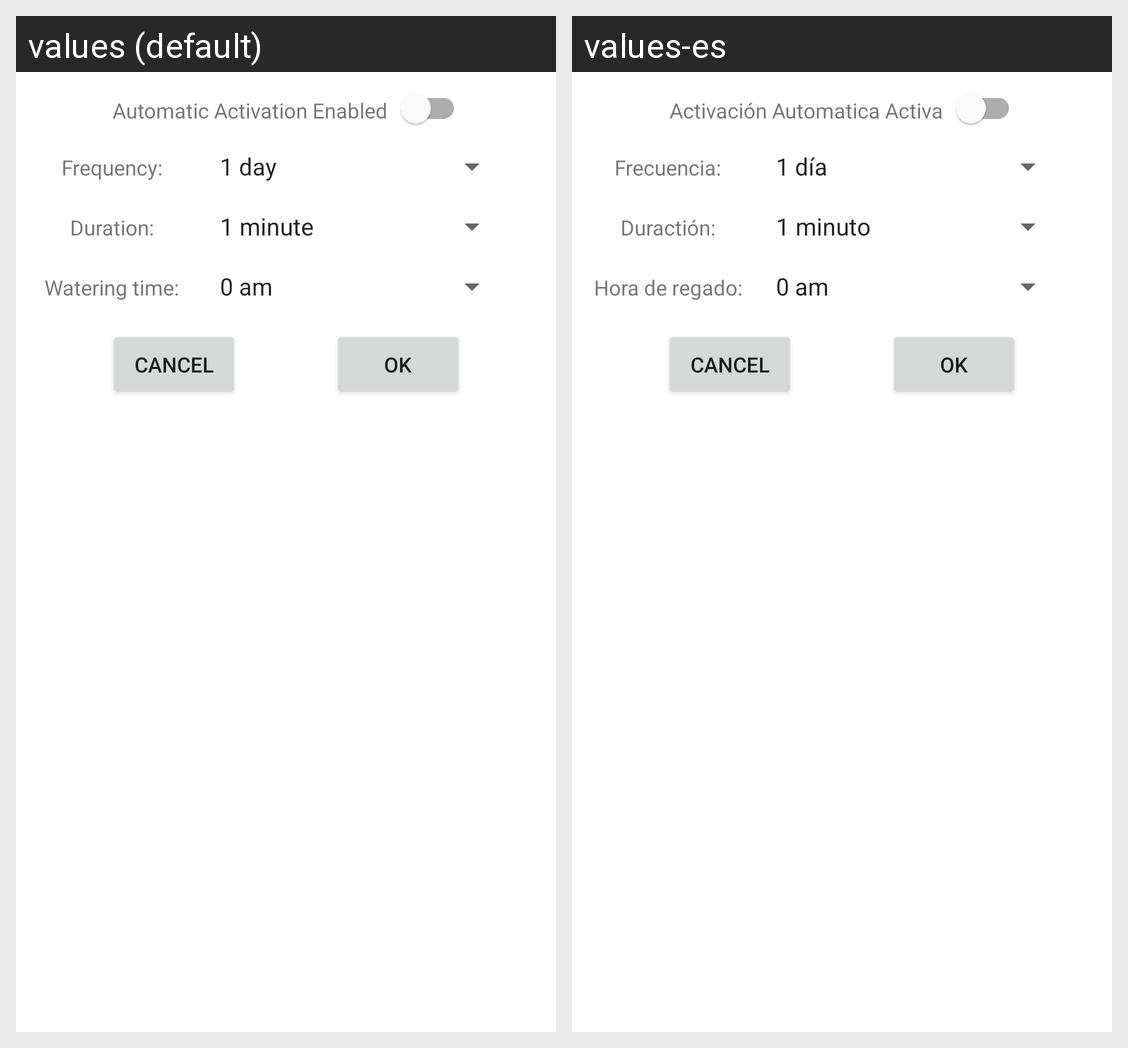

For this localized Android screen grid, give each drawn string resource with its value in every locale shown.
Android screen res/layout/thermostat_watering_config_dialog_fragment.xml rendered under 2 locales, left to right: values (default), values-es. Device: Nexus 5 (rendered at 1080×1920; each locale shown at half size, 540×960, under a caption strip naming it); theme AppTheme.
Strings drawn on this screen, with the default value and each locale's value (text and hints the layout hard-codes, and strings that could not be matched under every locale, appear in the picture but are not listed):

automatic_activation_enabled
  values: Automatic Activation Enabled
  values-es: Activación Automatica Activa

frequency
  values: Frequency:
  values-es: Frecuencia:

duration
  values: Duration:
  values-es: Duractión:

watering_time
  values: Watering time:
  values-es: Hora de regado:
